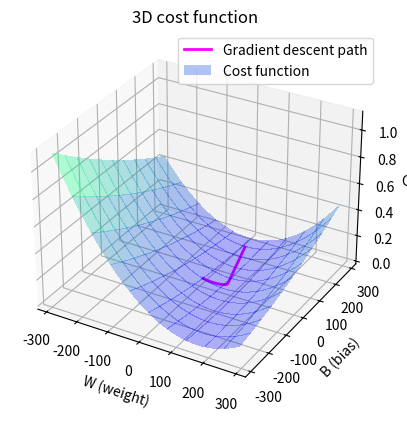
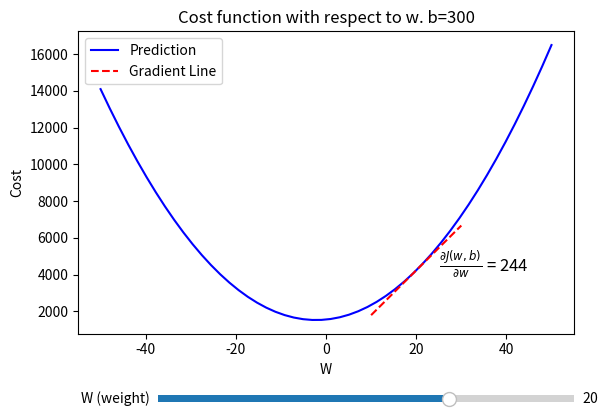
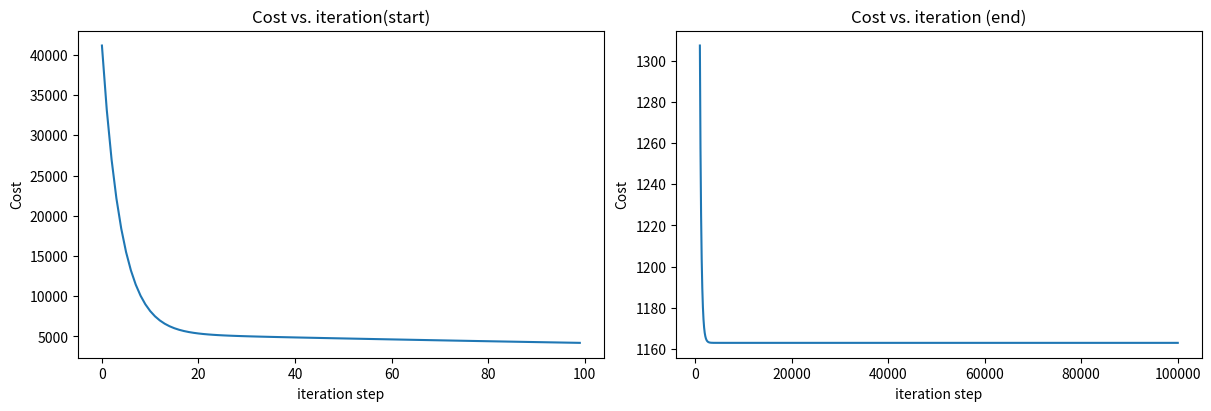
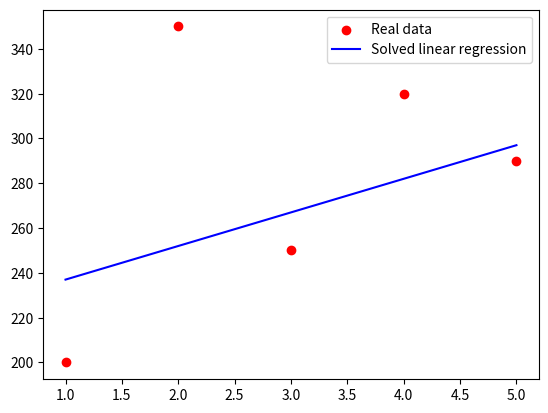

Write the Python code that produced these figures, in order.
import math, copy
import numpy as np
import matplotlib.pyplot as plt
from mpl_toolkits.mplot3d import axes3d
from matplotlib.widgets import Slider

def f_wb_function(x, w, b):
    f_wb = w*x+b
    return f_wb

def cost_function(x, y, w, b):
    m = len(x)
    cost = 0
    for i in range(m):
        f_wb = w*x[i]+b
        cost = cost + (f_wb - y[i])**2
    cost = cost / (2*m)
    return cost

def calculate_gradient(x, y, w, b):
    m = len(x)
    dj_dw = 0
    dj_db = 0
    for i in range(m):
        f_wb = w*x[i]+b
        dj_dw_i = (f_wb - y[i])*x[i]
        dj_db_i = (f_wb - y[i])
        dj_dw += dj_dw_i
        dj_db += dj_db_i
    dj_dw = dj_dw / m
    dj_db = dj_db / m

    return dj_dw, dj_db

def gradient_descent(x, y, w_init, b_init, alpha, iterations, cost_function, gradient_function):
    w = w_init
    b = b_init
    p_history = []
    J_history = []
    for i in range(iterations):
        dj_dw, dj_db = gradient_function(x, y, w, b)
        cost = cost_function(x, y, w, b)
        w = w - alpha*dj_dw
        b = b - alpha*dj_db
        if np.isnan(cost) or np.isinf(cost):
            print("Divergence detected, stopping early.")
            break
        J_history.append(cost)
        p_history.append([w, b])
        if i % 100 == 0:
            print(f"Cost: {J_history[-1]:.2f} ",
                f"dj_dw: {dj_dw:.2f} ", f"dj_db: {dj_db:.2f} "
                f"W: {w:.2f} ", f"B: {b:.2f} ")
    
    return w, b, J_history, p_history

def draw_line(x0, y0, w, size):
    b = y0 - w*x0
    y1 = w*(x0+size) + b
    y2 = w*(x0-size) + b
    x1 = (x0+size)
    x2 = (x0-size)
    ax.plot([x1, x2], [y1, y2], linestyle='dashed')

x_train = np.array([1.0, 2.0, 3.0, 4.0, 5.0])
y_train = np.array([200.0, 350.0, 250.0, 320.0, 290.0])
#x_train = np.array([1.0, 2.0])   #features
#y_train = np.array([300.0, 500.0])   #target value

# Calculate gradient descent
alpha = 1.0e-2
#alpha = 0.3
iterations = 100000
w_result, b_result, J_hist, p_hist = gradient_descent(x_train,y_train,0,0,alpha,iterations,cost_function,calculate_gradient)
p_hist_w = []
p_hist_b = []
J_hist_out = []
for i in range(len(J_hist)):
    #if p_hist[i][1] > g_range or p_hist[i][0] > g_range:
    #    break
    p_hist_w.append(p_hist[i][0])
    p_hist_b.append(p_hist[i][1])
    J_hist_out.append(J_hist[i])

# Plot3D cost func with respect to w, and b
border = 50
g_range = np.max( [np.max([p[0] for p in p_hist]), np.max([p[1] for p in p_hist])] ) + border
w_val = np.linspace(-g_range, g_range)
b_val = np.linspace(-g_range, g_range)
W, B = np.meshgrid(w_val,b_val)
Z = np.zeros_like(W)

for i in range(W.shape[0]):
    for j in range(W.shape[1]):
        Z[i, j] = cost_function(x_train, y_train, W[i, j], B[i, j])

fig, axs = plt.subplots(subplot_kw=dict(projection='3d'))

#X, Y, Z = axes3d.get_test_data(0.05)
#surf = ax.plot_surface(x, cost_values, x, rstride=1, cstride=1, facecolors='r',linewidth=0, antialiased=False, shade=False)

#axs.plot_wireframe(W, B, Z, color='grey', cstride=5, rstride=5, linewidth=0.5, label='Cost function')
# Plot gradien descent history in 3D##
axs.plot3D(p_hist_w, p_hist_b, J_hist_out, c='magenta', linewidth=2, label='Gradient descent path')
surf = axs.plot_surface(W, B, Z, rstride=5, cstride=5, cmap='winter', linewidth=1, alpha=0.3, antialiased=False, shade=False, label='Cost function')

axs.set_title('3D cost function')
axs.set_xlabel('W (weight)')
axs.set_ylabel('B (bias)')
axs.set_zlabel('Cost')
axs.legend()

# Plot interactive cost graph
b_0 = 300
g_range_f2 = 50
w_vals_f2 = np.linspace(-g_range_f2, g_range_f2)
cost_vals = np.zeros_like(w_vals_f2)

for idx, w in enumerate(w_vals_f2):
    cost_vals[idx] = cost_function(x_train, y_train, w, b_0)

# Plot
fig, ax = plt.subplots()
plt.subplots_adjust(bottom=0.25)  # Leave space for slider

#plt.scatter(x_train, y_train, marker='x', c='r', label = "Real Values")
ax.plot(w_vals_f2, cost_vals, marker='', c='b', label = "Prediction")
dashed_line, = ax.plot([], [], linestyle='dashed', color='r', label='Gradient Line')
#draw_line(20, cost_function(x_train,y_train, 20, b_0), calculate_gradient(x_train,y_train, 20, b_0)[0], 10)
# Set the title
plt.title("Cost function with respect to w. b=300")
# Set the y-axis label
plt.ylabel('Cost')
# Set the x-axis label
plt.xlabel('W')
plt.legend()

axfreq = plt.axes([0.25, 0.1, 0.65, 0.03])
freq_slider = Slider(
    ax=axfreq,
    label='W (weight)',
    valmin=-g_range_f2,
    valmax=g_range_f2,
    valinit=20,
)


# Update function
def update(val):
    w = freq_slider.val
    y = cost_function(x_train, y_train, w, b_0)
    slope = calculate_gradient(x_train, y_train, w, b_0)[0]

    size = 10
    b_line = y - slope * w
    x1 = w - size
    x2 = w + size
    y1 = slope * x1 + b_line
    y2 = slope * x2 + b_line

    for text in ax.texts:
        text.remove()
    # Update dashed line data
    dashed_line.set_data([x1, x2], [y1, y2])
    ax.text(w+5, y, r"$\frac{\partial J(w, b)}{\partial w}$ = " + str(round(slope)), fontsize=12)
    #draw_line(freq_slider.val, cost_function(x_train,y_train, freq_slider.val, b_0), calculate_gradient(x_train,y_train, freq_slider.val, b_0)[0], 10)
    fig.canvas.draw_idle()

update(0)
freq_slider.on_changed(update)

# Plot cost versus iteration  
fig, (ax1, ax2) = plt.subplots(1, 2, constrained_layout=True, figsize=(12,4))
ax1.plot(J_hist[:100])
ax2.plot(1000 + np.arange(len(J_hist[1000:])), J_hist[1000:])
ax1.set_title("Cost vs. iteration(start)");  ax2.set_title("Cost vs. iteration (end)")
ax1.set_ylabel('Cost')            ;  ax2.set_ylabel('Cost') 
ax1.set_xlabel('iteration step')  ;  ax2.set_xlabel('iteration step') 

fig3, ax3 = plt.subplots()
result_line = []
for i in range(len(x_train)):
    result_line.append( f_wb_function(i, w_result,b_result) )
ax3.scatter(x_train, y_train, c='r', label='Real data')
ax3.plot(x_train, result_line, c='b', label='Solved linear regression')
ax3.legend()
plt.show()
